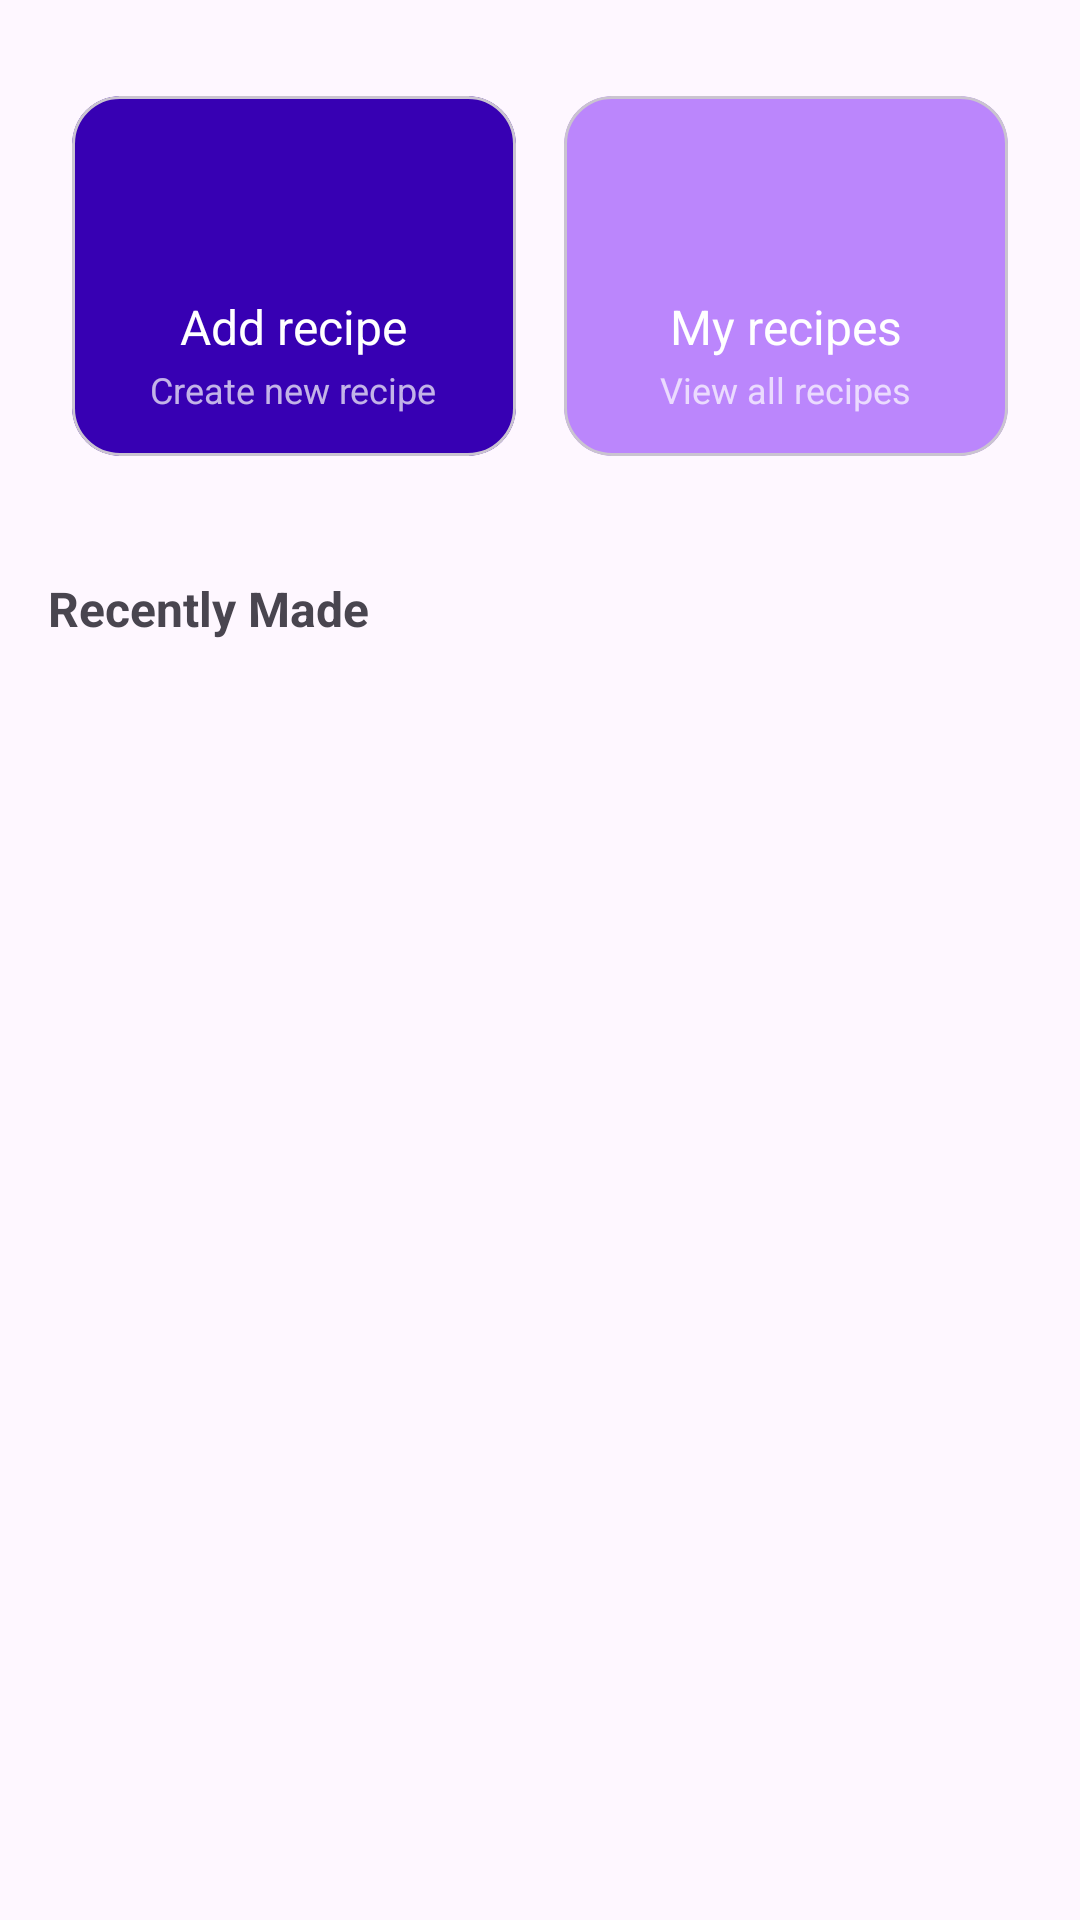

Android layout source for this screen:
<!-- AndroidManifest.xml: application theme Theme.RoomDB_Replica_Ufficiale -->
<!-- res/layout/fragment_home.xml -->
<?xml version="1.0" encoding="utf-8"?>
<androidx.constraintlayout.widget.ConstraintLayout
    xmlns:android="http://schemas.android.com/apk/res/android"
    xmlns:app="http://schemas.android.com/apk/res-auto"
    android:layout_width="match_parent"
    android:layout_height="match_parent"
    android:paddingTop="8dp"
    android:paddingBottom="8dp">

    
    <LinearLayout
        android:id="@+id/card_container"
        android:layout_width="0dp"
        android:layout_height="wrap_content"
        android:gravity="center"
        android:orientation="horizontal"
        android:padding="16dp"
        android:weightSum="2"
        app:layout_constraintStart_toStartOf="parent"
        app:layout_constraintEnd_toEndOf="parent"
        app:layout_constraintTop_toTopOf="parent">

        
        <com.google.android.material.card.MaterialCardView
            android:id="@+id/card_add_recipe"
            android:layout_width="0dp"
            android:layout_height="120dp"
            android:layout_margin="8dp"
            android:layout_weight="1"
            app:cardCornerRadius="16dp"
            app:cardBackgroundColor="@color/purple_700">

            <LinearLayout
                android:layout_width="match_parent"
                android:layout_height="match_parent"
                android:gravity="center"
                android:orientation="vertical">

                <ImageView
                    android:layout_width="48dp"
                    android:layout_height="48dp"
                    android:src="@drawable/ic_add"
                    android:contentDescription="@string/descr_add_recipe"
                    app:tint="@android:color/white" />

                <TextView
                    android:layout_width="wrap_content"
                    android:layout_height="wrap_content"
                    android:layout_marginTop="4dp"
                    android:text="@string/add_recipe"
                    android:textColor="@android:color/white"
                    android:textSize="16sp" />

                <TextView
                    android:layout_width="wrap_content"
                    android:layout_height="wrap_content"
                    android:layout_marginTop="2dp"
                    android:text="@string/create_new_recipe"
                    android:textColor="#B3FFFFFF"
                    android:textSize="12sp" />
            </LinearLayout>
        </com.google.android.material.card.MaterialCardView>

        
        <com.google.android.material.card.MaterialCardView
            android:id="@+id/card_my_recipes"
            android:layout_width="0dp"
            android:layout_height="120dp"
            android:layout_margin="8dp"
            android:layout_weight="1"
            app:cardCornerRadius="16dp"
            app:cardBackgroundColor="@color/purple_200">

            <LinearLayout
                android:layout_width="match_parent"
                android:layout_height="match_parent"
                android:gravity="center"
                android:orientation="vertical">

                <ImageView
                    android:layout_width="48dp"
                    android:layout_height="48dp"
                    android:src="@drawable/ic_book"
                    android:contentDescription="@string/descr_my_recipes"
                    app:tint="@android:color/white" />

                <TextView
                    android:layout_width="wrap_content"
                    android:layout_height="wrap_content"
                    android:layout_marginTop="4dp"
                    android:text="@string/my_recipes"
                    android:textColor="@android:color/white"
                    android:textSize="16sp" />

                <TextView
                    android:layout_width="wrap_content"
                    android:layout_height="wrap_content"
                    android:layout_marginTop="2dp"
                    android:text="@string/view_all_recipes"
                    android:textColor="#B3FFFFFF"
                    android:textSize="12sp" />
            </LinearLayout>
        </com.google.android.material.card.MaterialCardView>
    </LinearLayout>

    
    <LinearLayout
        android:id="@+id/recent_section"
        android:layout_width="0dp"
        android:layout_height="wrap_content"
        android:orientation="horizontal"
        android:padding="16dp"
        app:layout_constraintStart_toStartOf="parent"
        app:layout_constraintEnd_toEndOf="parent"
        app:layout_constraintTop_toBottomOf="@id/card_container">

        <TextView
            android:layout_width="0dp"
            android:layout_height="wrap_content"
            android:layout_weight="1"
            android:text="@string/recently_made"
            android:textSize="16sp"
            android:textStyle="bold" />

    </LinearLayout>

    
    <androidx.recyclerview.widget.RecyclerView
        android:id="@+id/recyclerView_recently_made"
        android:layout_width="0dp"
        android:layout_height="0dp"
        android:padding="8dp"
        app:layout_constraintStart_toStartOf="parent"
        app:layout_constraintEnd_toEndOf="parent"
        app:layout_constraintTop_toBottomOf="@id/recent_section"
        app:layout_constraintBottom_toBottomOf="parent" />

</androidx.constraintlayout.widget.ConstraintLayout>
<!-- resources referenced by this layout -->
<resources>
  <color name="purple_200">#FFBB86FC</color>
  <color name="purple_700">#FF3700B3</color>
  <string name="add_recipe">Add recipe</string>
  <string name="create_new_recipe">Create new recipe</string>
  <string name="descr_add_recipe">descr add</string>
  <string name="descr_my_recipes">Descr my recipes</string>
  <string name="my_recipes">My recipes</string>
  <string name="recently_made">Recently Made</string>
  <string name="view_all_recipes">View all recipes</string>
  <style name="Theme.RoomDB_Replica_Ufficiale" parent="Base.Theme.RoomDB_Replica_Ufficiale" />
  <style name="Base.Theme.RoomDB_Replica_Ufficiale" parent="Theme.Material3.DayNight.NoActionBar">
          
          
      </style>
</resources>
